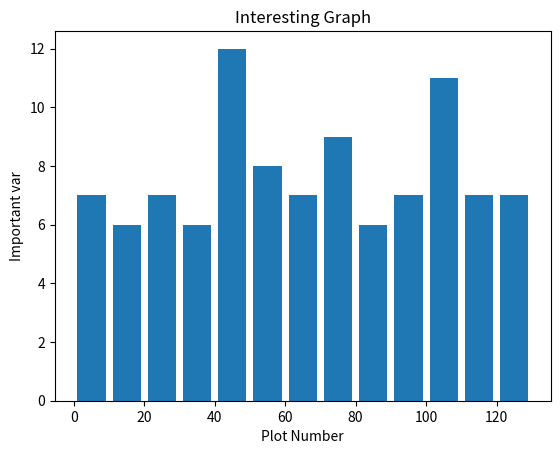

Recreate this plot in Python.
import matplotlib.pyplot as plt
import random

population_ages = [random.randint(1,130) for c in range(0,100)]
ids = [x for x in range(len(population_ages))]

bins = [0,10,20,30,40,50,60,70,80,90,100,110,120,130]
plt.hist(population_ages, bins,histtype='bar', rwidth=0.8)

plt.xlabel('Plot Number')
plt.ylabel('Important var')
plt.title('Interesting Graph')
plt.show()
